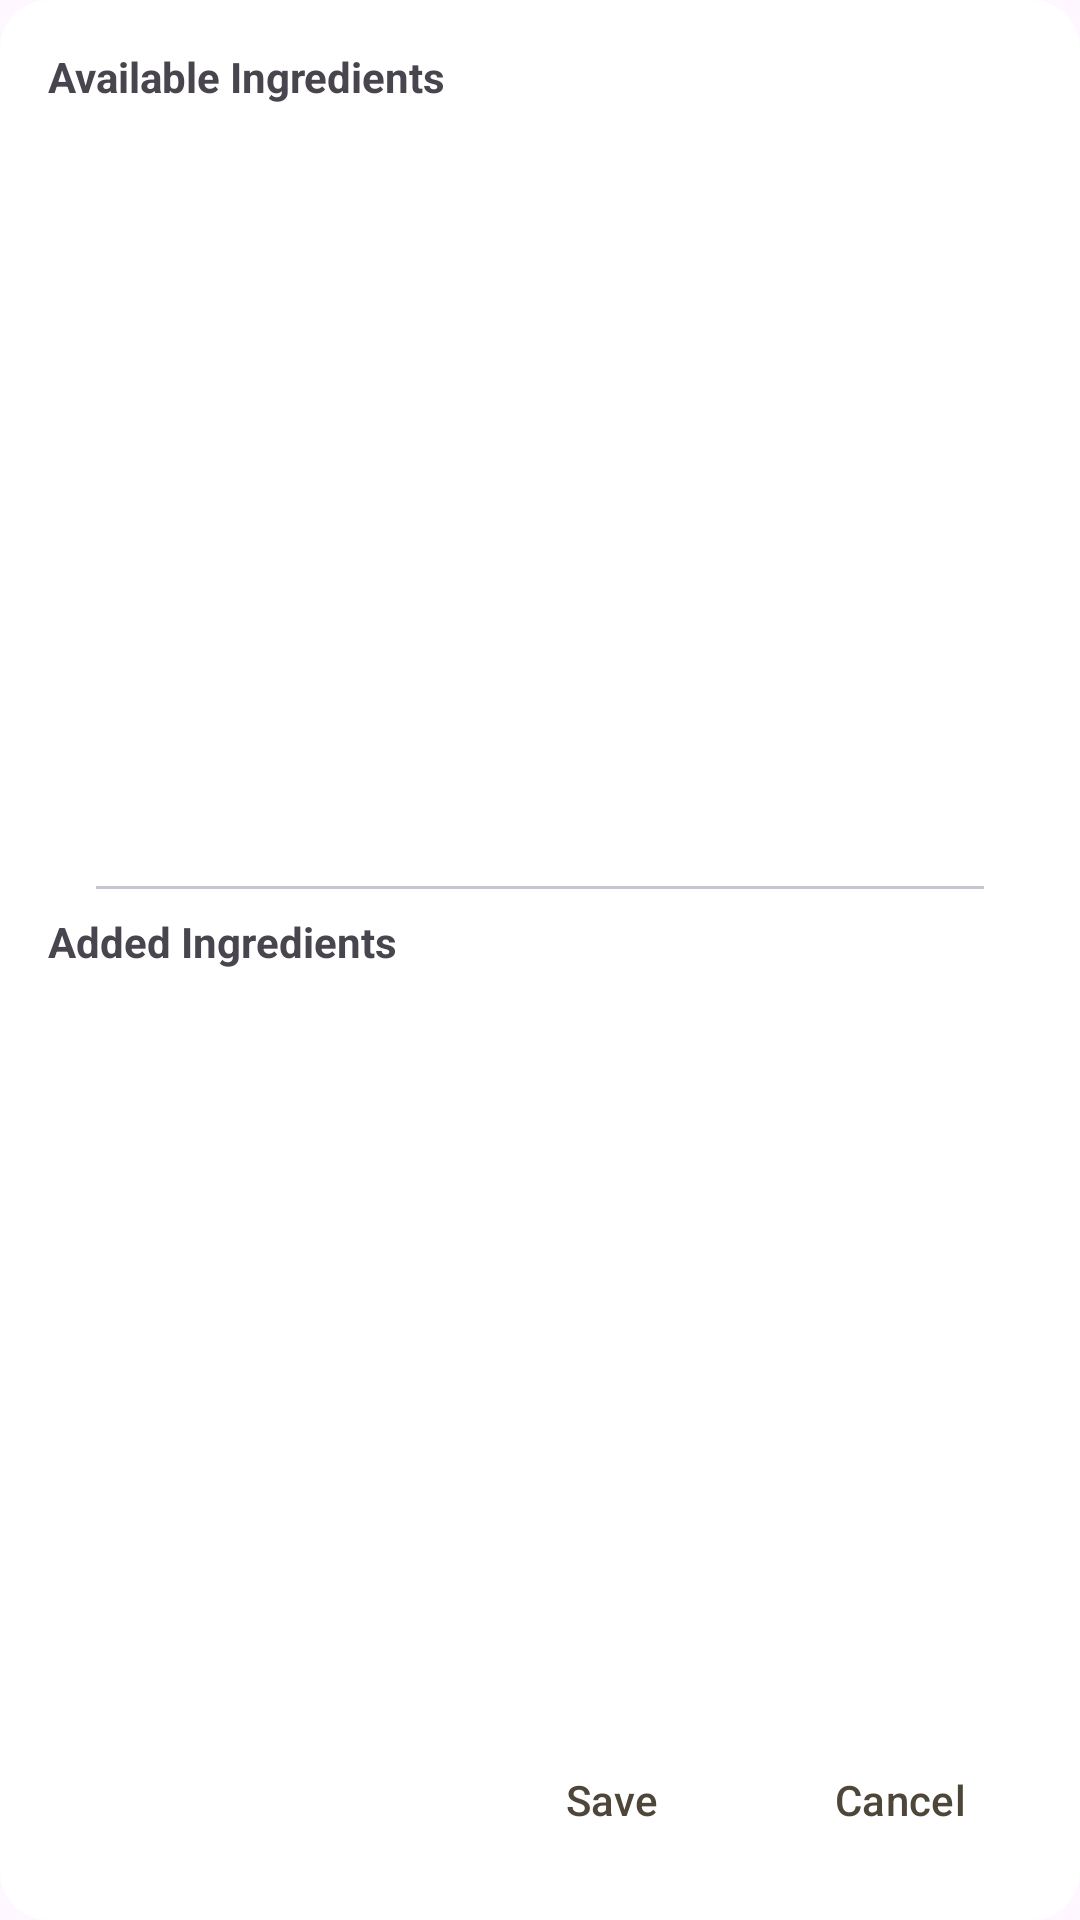

Here is an Android app screen rendered from its layout file. Give the layout XML and the strings, colors and styles it references.
<!-- AndroidManifest.xml: application theme Theme.CookPad -->
<!-- res/layout/popup_add_to_list.xml -->
<?xml version="1.0" encoding="utf-8"?>
<LinearLayout xmlns:android="http://schemas.android.com/apk/res/android"
    xmlns:app="http://schemas.android.com/apk/res-auto"
    android:orientation="vertical"
    android:layout_width="match_parent"
    android:layout_height="match_parent"
    android:background="@drawable/rounded_corners"
    android:clipToOutline="true"
    android:padding="@dimen/padding_medium">

    


    <TextView
        android:layout_width="match_parent"
        android:layout_height="wrap_content"
        android:text="@string/available_ingredients"
        android:textStyle="bold"
        android:paddingBottom="@dimen/padding_extra_small"
        />

    <androidx.recyclerview.widget.RecyclerView
        android:id="@+id/availableIngredientsRecyclerView"
        android:layout_width="match_parent"
        android:layout_height="0dp"
        android:layout_weight="1"
        />

    <com.google.android.material.divider.MaterialDivider
        android:layout_width="match_parent"
        android:layout_height="wrap_content"
        app:dividerInsetStart="16dp"
        app:dividerInsetEnd="16dp"
        android:layout_marginBottom="@dimen/margin_small"
        android:layout_marginTop="@dimen/margin_small"
        />

    <TextView
        android:layout_width="match_parent"
        android:layout_height="wrap_content"
        android:text="@string/added_ingredients"
        android:textStyle="bold"
        android:paddingBottom="4dp"
        />

    <androidx.recyclerview.widget.RecyclerView
        android:id="@+id/addedIngredientsRecyclerView"
        android:layout_width="match_parent"
        android:layout_height="0dp"
        android:layout_weight="1"
        />

    <LinearLayout
        android:layout_width="match_parent"
        android:layout_height="wrap_content"
        android:orientation="horizontal"
        android:gravity="end">

        <Button
            android:id="@+id/saveAddedItemsButton"
            android:layout_width="wrap_content"
            android:layout_height="wrap_content"
            android:text="@string/save"
            android:textColor="@color/dialog_button_text_color"
            style="@style/Widget.Material3.Button.TextButton"
            />

        <Button
            android:id="@+id/cancelAddedItemsButton"
            android:layout_width="wrap_content"
            android:layout_height="wrap_content"
            android:text="@string/cancel"
            android:layout_marginStart="8dp"
            android:textColor="@color/dialog_button_text_color"
            style="@style/Widget.Material3.Button.TextButton"
            />

    </LinearLayout>

</LinearLayout>
<!-- resources referenced by this layout -->
<resources>
  <color name="dialog_button_text_color">@color/brown</color>
  <dimen name="margin_small">8dp</dimen>
  <dimen name="padding_extra_small">4dp</dimen>
  <dimen name="padding_medium">16dp</dimen>
  <!-- drawable rounded_corners (drawable) -->
  <?xml version="1.0" encoding="utf-8"?>
  <shape xmlns:android="http://schemas.android.com/apk/res/android">
      <corners android:radius="16dp" />
      <solid android:color="@color/dialog_bg_color" />
  </shape>
  <string name="added_ingredients">Added Ingredients</string>
  <string name="available_ingredients">Available Ingredients</string>
  <string name="cancel">Cancel</string>
  <string name="save">Save</string>
  <style name="Theme.CookPad" parent="Base.Theme.CookPad" />
  <color name="brown">#4D4639</color>
  <color name="dialog_bg_color">@color/white</color>
  <style name="Base.Theme.CookPad" parent="Theme.Material3.Light.NoActionBar">
          
          
      </style>
  <color name="white">#FFFFFFFF</color>
</resources>
